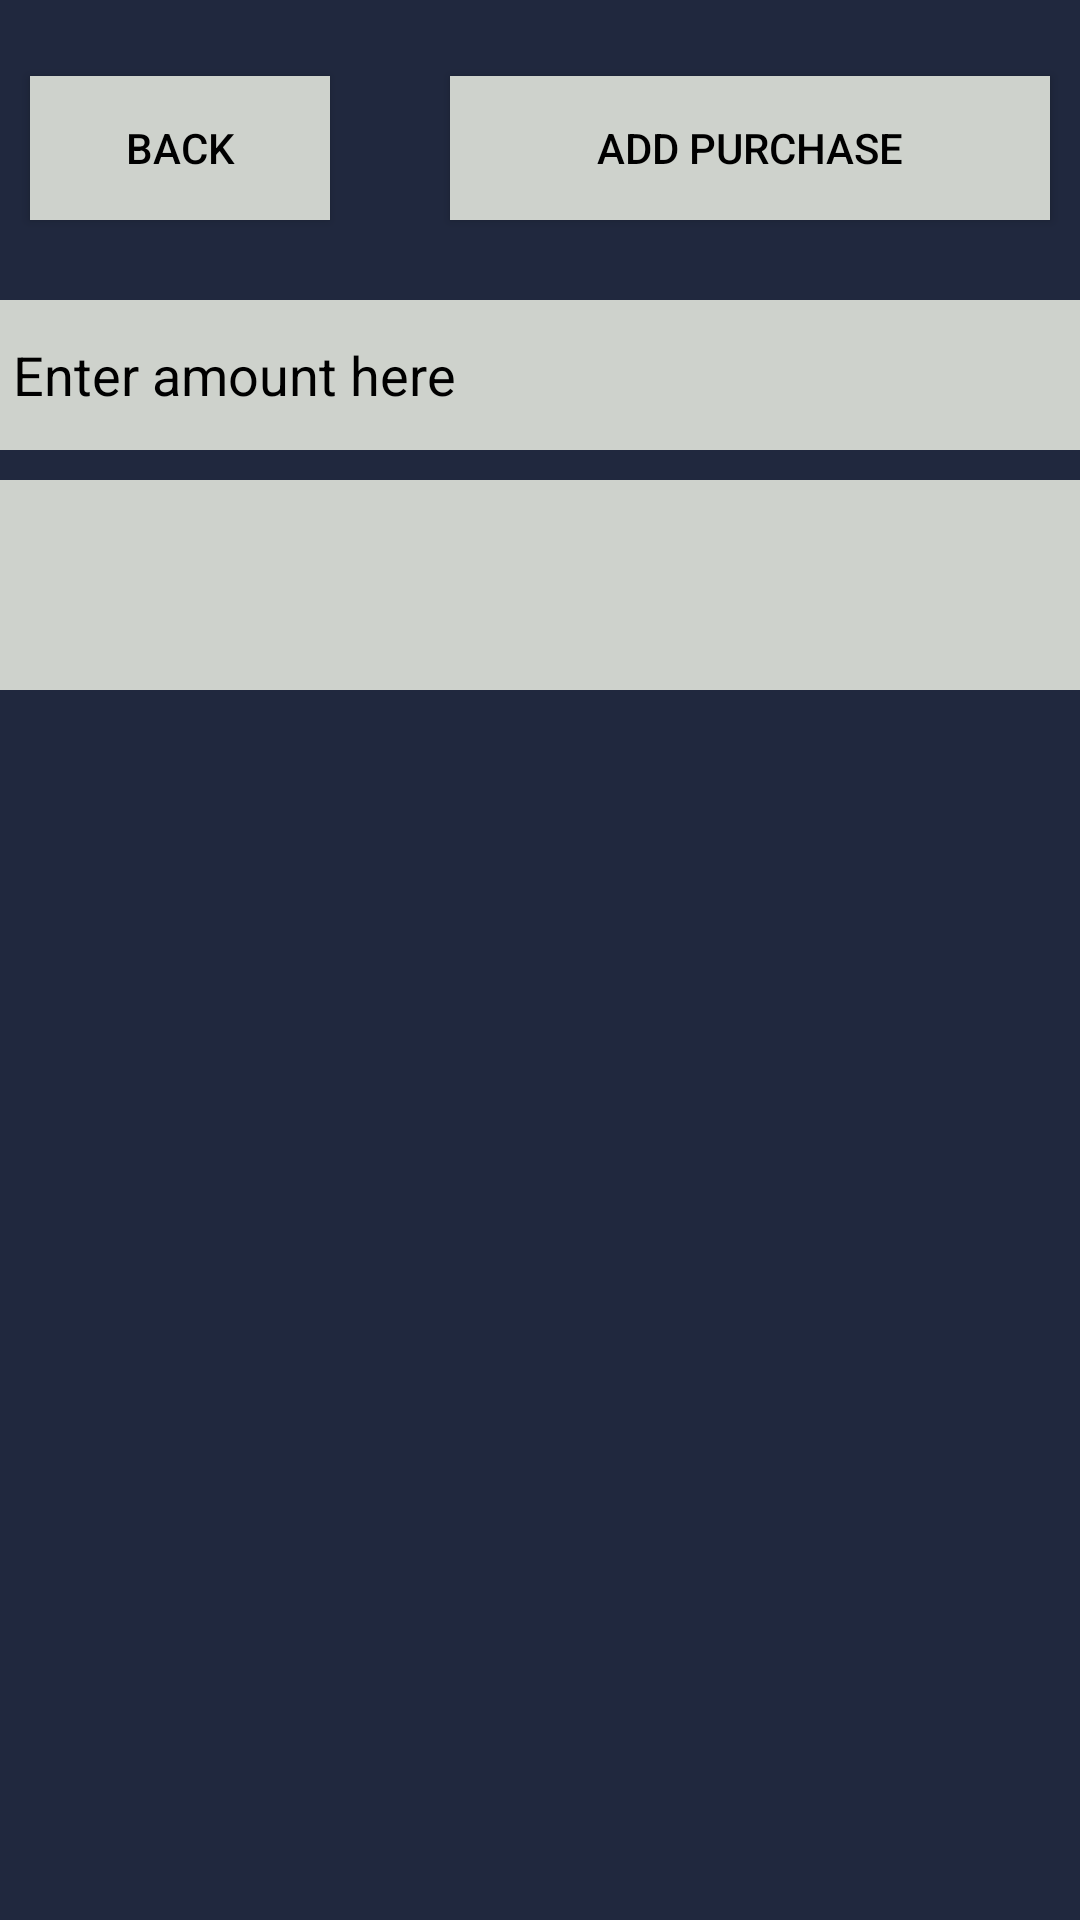

Produce the Android XML layout that renders to this screen, including the resource entries it uses.
<!-- AndroidManifest.xml: application theme Theme.Budgetapplication -->
<!-- res/layout/activity_add_purchase.xml -->
<?xml version="1.0" encoding="utf-8"?>
<RelativeLayout xmlns:android="http://schemas.android.com/apk/res/android"
    android:layout_width="match_parent"
    android:layout_height="match_parent"
    android:background="#20283E">

    <EditText
        android:id="@+id/entAmount"
        android:layout_width="match_parent"
        android:layout_height="50dp"
        android:hint=" Enter amount here"
        android:layout_marginTop="100dp"
        android:textColor="@color/white"
        android:textColorHint="@color/black"
        android:background="#CED2CC"
        android:inputType="numberDecimal"/>

    <Spinner
        android:id="@+id/spinnerCategory"
        android:layout_width="1000dp"
        android:layout_height="70dp"
        android:background="#CED2CC"
        android:layout_marginTop="10dp"
        android:layout_below="@id/entAmount"/>

    <Button
        android:id="@+id/btnAdd"
        android:layout_width="200dp"
        android:layout_height="wrap_content"
        android:layout_below="@id/spinnerCategory"
        android:layout_alignParentEnd="true"
        android:layout_marginTop="-205dp"
        android:layout_marginEnd="10dp"
        android:background="#CED2CC"
        android:text="Add Purchase"
        android:textColor="@color/black" />

    <Button
        android:id="@+id/btnBack"
        android:layout_width="100dp"
        android:layout_height="wrap_content"
        android:layout_below="@id/spinnerCategory"
        android:layout_alignParentStart="true"
        android:layout_marginStart="10dp"
        android:layout_marginTop="-205dp"
        android:background="#CED2CC"
        android:text="Back"
        android:textColor="@color/black" />
</RelativeLayout>
<!-- resources referenced by this layout -->
<resources>
  <style name="Theme.Budgetapplication" parent="Theme.AppCompat.Light.NoActionBar">
          
          <item name="colorPrimary">@color/purple_500</item>
          <item name="colorPrimaryVariant">@color/purple_700</item>
          <item name="colorOnPrimary">@color/white</item>
          
          <item name="colorSecondary">@color/teal_200</item>
          <item name="colorSecondaryVariant">@color/teal_700</item>
          <item name="colorOnSecondary">@color/black</item>
          
          <item name="android:statusBarColor">?attr/colorPrimaryVariant</item>
          
      </style>
  <!-- not gathered from this repository: default colours our renderer supplied (Android Studio template values) -->
  <color name="purple_500">#FF6200EE</color>
  <color name="purple_700">#FF3700B3</color>
  <color name="teal_200">#FF03DAC5</color>
  <color name="teal_700">#FF018786</color>
  <color name="black">#FF000000</color>
  <color name="white">#FFFFFFFF</color>
</resources>
